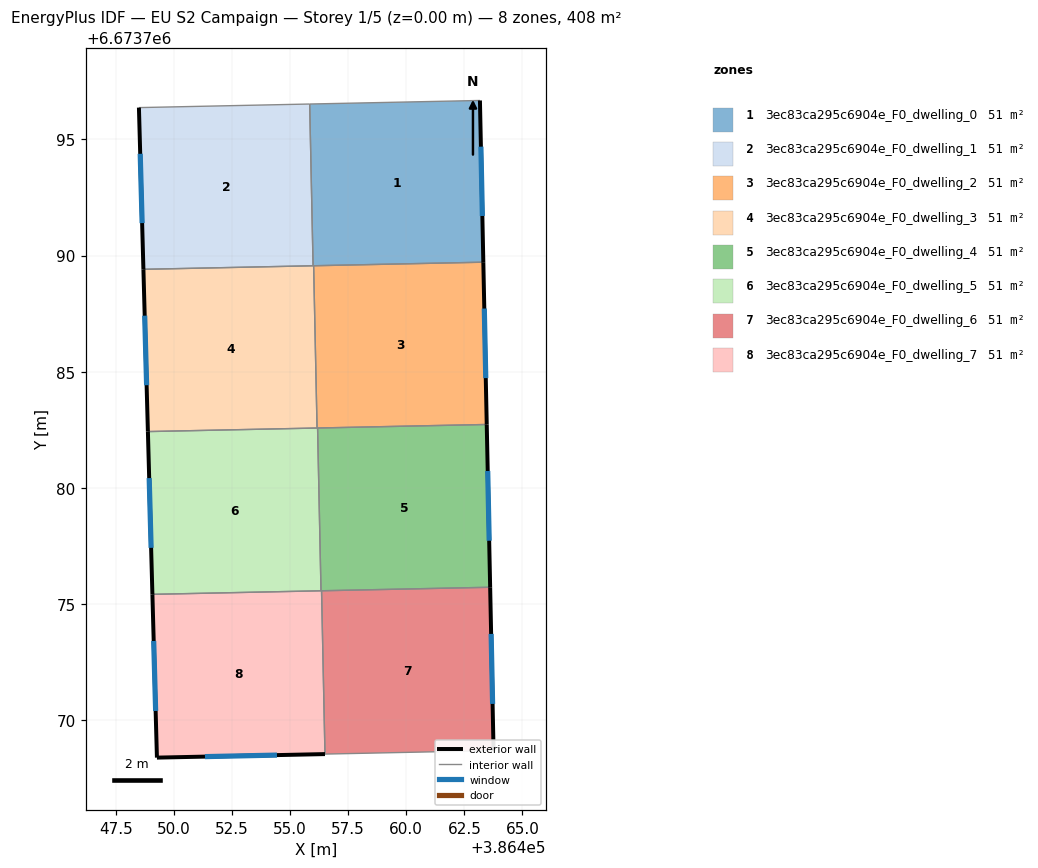
=== STOREY PLAN SPEC (per zone: floor XY polygon, exterior-wall plan segments, windows/doors) ===
zone 1: 3ec83ca295c6904e_F0_dwelling_0  (51.1 m²)
  floor: (386463.17, 6673796.67) (386463.32, 6673789.71) (386455.99, 6673789.56) (386455.84, 6673796.52)
  exterior wall: (386463.32, 6673789.71) – (386463.17, 6673796.67)  [7.0 m]
    window: (386463.28, 6673791.70) – (386463.21, 6673794.69)  [3.8 m²]
  interior walls: 4
zone 2: 3ec83ca295c6904e_F0_dwelling_1  (51.0 m²)
  floor: (386455.84, 6673796.52) (386455.99, 6673789.56) (386448.68, 6673789.41) (386448.49, 6673796.37)
  exterior wall: (386448.49, 6673796.37) – (386448.68, 6673789.41)  [7.0 m]
    window: (386448.55, 6673794.38) – (386448.63, 6673791.40)  [3.8 m²]
  interior walls: 3
zone 3: 3ec83ca295c6904e_F0_dwelling_2  (51.1 m²)
  floor: (386463.32, 6673789.71) (386463.46, 6673782.73) (386456.16, 6673782.57) (386456.01, 6673789.56)
  exterior wall: (386463.46, 6673782.73) – (386463.32, 6673789.71)  [7.0 m]
    window: (386463.42, 6673784.72) – (386463.36, 6673787.72)  [3.9 m²]
  interior walls: 4
zone 4: 3ec83ca295c6904e_F0_dwelling_3  (51.1 m²)
  floor: (386456.01, 6673789.56) (386456.16, 6673782.57) (386448.88, 6673782.42) (386448.68, 6673789.41)
  exterior wall: (386448.68, 6673789.41) – (386448.88, 6673782.42)  [7.0 m]
    window: (386448.74, 6673787.41) – (386448.82, 6673784.42)  [3.9 m²]
  interior walls: 4
zone 5: 3ec83ca295c6904e_F0_dwelling_4  (51.1 m²)
  floor: (386463.46, 6673782.73) (386463.61, 6673775.72) (386456.33, 6673775.57) (386456.18, 6673782.58)
  exterior wall: (386463.61, 6673775.72) – (386463.46, 6673782.73)  [7.0 m]
    window: (386463.57, 6673777.72) – (386463.51, 6673780.72)  [3.9 m²]
  interior walls: 4
zone 6: 3ec83ca295c6904e_F0_dwelling_5  (51.1 m²)
  floor: (386456.18, 6673782.58) (386456.33, 6673775.57) (386449.07, 6673775.41) (386448.88, 6673782.42)
  exterior wall: (386448.88, 6673782.42) – (386449.07, 6673775.41)  [7.0 m]
    window: (386448.93, 6673780.42) – (386449.02, 6673777.42)  [3.9 m²]
  interior walls: 4
zone 7: 3ec83ca295c6904e_F0_dwelling_6  (51.0 m²)
  floor: (386463.61, 6673775.72) (386463.76, 6673768.69) (386456.50, 6673768.54) (386456.35, 6673775.57)
  exterior wall: (386463.76, 6673768.69) – (386463.61, 6673775.72)  [7.0 m]
    window: (386463.72, 6673770.70) – (386463.65, 6673773.71)  [3.9 m²]
  interior walls: 3
zone 8: 3ec83ca295c6904e_F0_dwelling_7  (51.0 m²)
  floor: (386456.35, 6673775.57) (386456.50, 6673768.54) (386449.27, 6673768.38) (386449.07, 6673775.41)
  exterior wall: (386449.27, 6673768.38) – (386456.50, 6673768.54)  [7.2 m]
    window: (386451.33, 6673768.43) – (386454.43, 6673768.49)  [4.0 m²]
  exterior wall: (386449.07, 6673775.41) – (386449.27, 6673768.38)  [7.0 m]
    window: (386449.13, 6673773.41) – (386449.21, 6673770.39)  [3.9 m²]
  interior walls: 3

=== DERIVED (storey summary) ===
Building: EU S2 Campaign
Storey: 1 of 5  (floor level z = 0.00 m)
Storey gross floor area: 408.4 m²
Zones on this storey: 8
  - 3ec83ca295c6904e_F0_dwelling_0: floor 51.1 m²; exterior wall 7.0 m (20.9 m²); 1 window(s) 3.8 m²; WWR 18.4%
  - 3ec83ca295c6904e_F0_dwelling_1: floor 51.0 m²; exterior wall 7.0 m (20.9 m²); 1 window(s) 3.8 m²; WWR 18.4%
  - 3ec83ca295c6904e_F0_dwelling_2: floor 51.1 m²; exterior wall 7.0 m (21.0 m²); 1 window(s) 3.9 m²; WWR 18.4%
  - 3ec83ca295c6904e_F0_dwelling_3: floor 51.1 m²; exterior wall 7.0 m (21.0 m²); 1 window(s) 3.9 m²; WWR 18.4%
  - 3ec83ca295c6904e_F0_dwelling_4: floor 51.1 m²; exterior wall 7.0 m (21.0 m²); 1 window(s) 3.9 m²; WWR 18.4%
  - 3ec83ca295c6904e_F0_dwelling_5: floor 51.1 m²; exterior wall 7.0 m (21.0 m²); 1 window(s) 3.9 m²; WWR 18.4%
  - 3ec83ca295c6904e_F0_dwelling_6: floor 51.0 m²; exterior wall 7.0 m (21.1 m²); 1 window(s) 3.9 m²; WWR 18.4%
  - 3ec83ca295c6904e_F0_dwelling_7: floor 51.0 m²; exterior wall 14.3 m (42.8 m²); 2 window(s) 7.9 m²; WWR 18.4%
Zone adjacency (shared interzone walls):
  - 3ec83ca295c6904e_F0_dwelling_0 ↔ 3ec83ca295c6904e_F0_dwelling_1
  - 3ec83ca295c6904e_F0_dwelling_0 ↔ 3ec83ca295c6904e_F0_dwelling_2
  - 3ec83ca295c6904e_F0_dwelling_0 ↔ 3ec83ca295c6904e_F0_dwelling_3
  - 3ec83ca295c6904e_F0_dwelling_1 ↔ 3ec83ca295c6904e_F0_dwelling_3
  - 3ec83ca295c6904e_F0_dwelling_2 ↔ 3ec83ca295c6904e_F0_dwelling_3
  - 3ec83ca295c6904e_F0_dwelling_2 ↔ 3ec83ca295c6904e_F0_dwelling_4
  - 3ec83ca295c6904e_F0_dwelling_2 ↔ 3ec83ca295c6904e_F0_dwelling_5
  - 3ec83ca295c6904e_F0_dwelling_3 ↔ 3ec83ca295c6904e_F0_dwelling_5
  - 3ec83ca295c6904e_F0_dwelling_4 ↔ 3ec83ca295c6904e_F0_dwelling_5
  - 3ec83ca295c6904e_F0_dwelling_4 ↔ 3ec83ca295c6904e_F0_dwelling_6
  - 3ec83ca295c6904e_F0_dwelling_4 ↔ 3ec83ca295c6904e_F0_dwelling_7
  - 3ec83ca295c6904e_F0_dwelling_5 ↔ 3ec83ca295c6904e_F0_dwelling_7
  - 3ec83ca295c6904e_F0_dwelling_6 ↔ 3ec83ca295c6904e_F0_dwelling_7